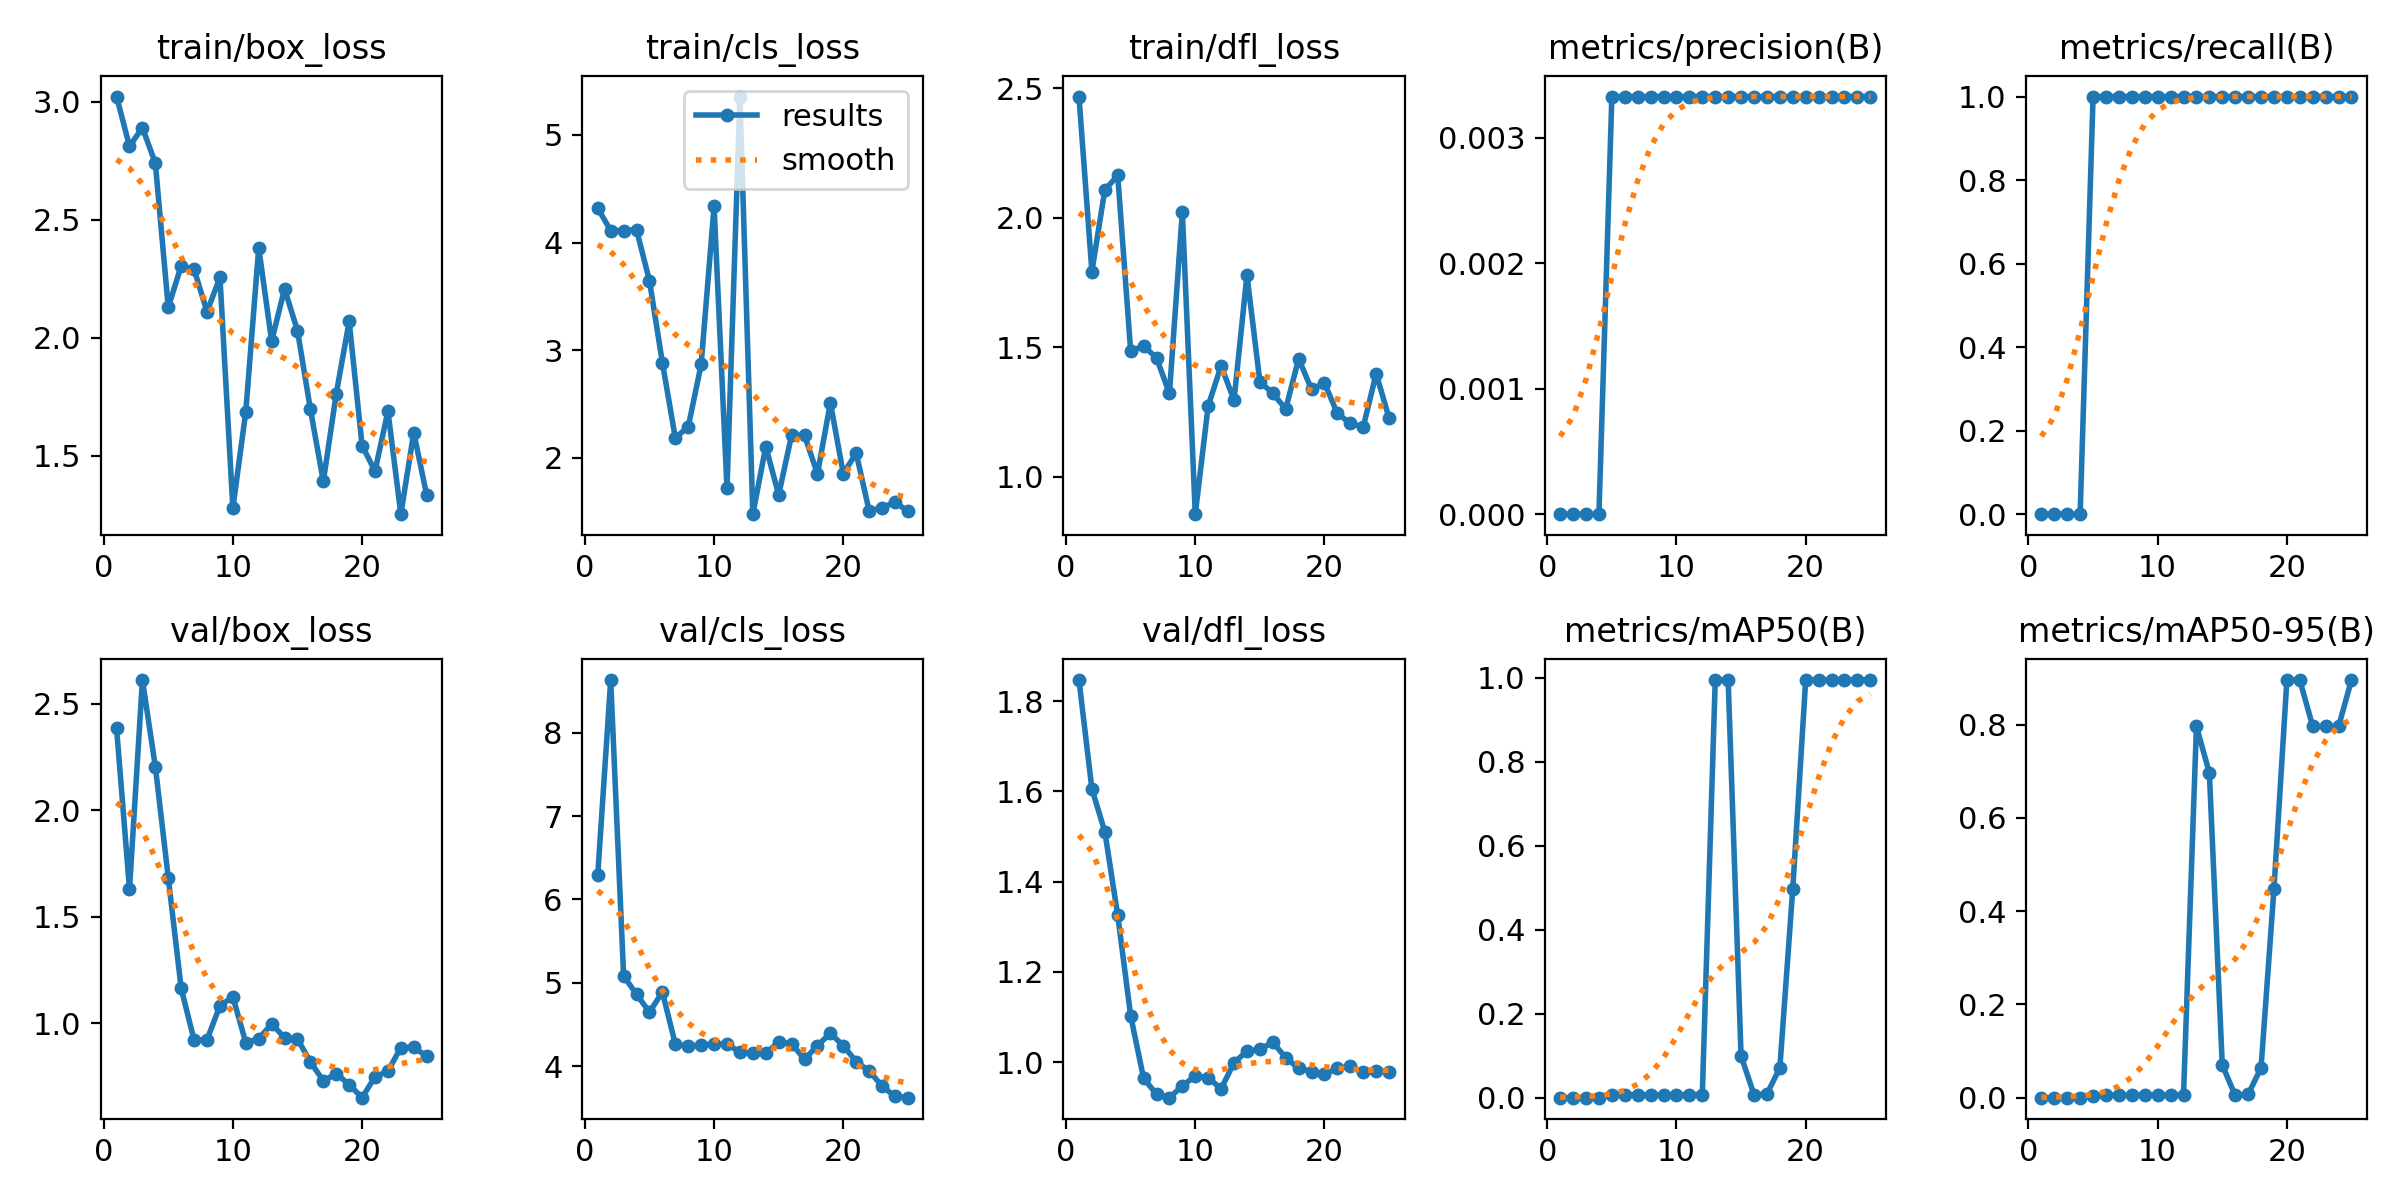

Data behind this chart, as committed beside it:
epoch, train/box_loss, train/cls_loss, train/dfl_loss, metrics/precision(B), metrics/recall(B), metrics/mAP50(B), metrics/mAP50-95(B), val/box_loss, val/cls_loss, val/dfl_loss, lr/pg0, lr/pg1, lr/pg2
1, 3.023, 4.319, 2.467, 0, 0, 0, 0, 2.385, 6.296, 1.847, 4e-05, 4e-05, 4e-05
2, 2.812, 4.111, 1.792, 0, 0, 0, 0, 1.63, 8.631, 1.605, 9.604e-05, 9.604e-05, 9.604e-05
3, 2.891, 4.111, 2.107, 0, 0, 0, 0, 2.611, 5.082, 1.511, 0.0001473, 0.0001473, 0.0001473
4, 2.74, 4.119, 2.163, 0, 0, 0, 0, 2.205, 4.863, 1.325, 0.0001939, 0.0001939, 0.0001939
5, 2.128, 3.645, 1.485, 0.00333, 1, 0.00663, 0.00398, 1.683, 4.648, 1.103, 0.0002357, 0.0002357, 0.0002357
6, 2.305, 2.885, 1.505, 0.00333, 1, 0.00663, 0.00531, 1.163, 4.89, 0.9644, 0.0002727, 0.0002727, 0.0002727
7, 2.289, 2.186, 1.46, 0.00333, 1, 0.00655, 0.00524, 0.9202, 4.266, 0.9288, 0.000305, 0.000305, 0.000305
8, 2.11, 2.288, 1.322, 0.00333, 1, 0.0065, 0.0052, 0.9223, 4.239, 0.9213, 0.0003325, 0.0003325, 0.0003325
9, 2.256, 2.868, 2.023, 0.00333, 1, 0.00721, 0.00577, 1.081, 4.254, 0.9472, 0.0003553, 0.0003553, 0.0003553
10, 1.277, 4.337, 0.8563, 0.00333, 1, 0.00682, 0.00545, 1.124, 4.265, 0.9695, 0.0003733, 0.0003733, 0.0003733
11, 1.686, 1.717, 1.274, 0.00333, 1, 0.00691, 0.00553, 0.908, 4.262, 0.9654, 0.0003866, 0.0003866, 0.0003866
12, 2.382, 5.356, 1.428, 0.00333, 1, 0.00754, 0.00603, 0.927, 4.171, 0.941, 0.0003951, 0.0003951, 0.0003951
13, 1.986, 1.477, 1.296, 0.00333, 1, 0.995, 0.796, 0.996, 4.153, 0.9989, 0.0003989, 0.0003989, 0.0003989
14, 2.207, 2.105, 1.778, 0.00333, 1, 0.995, 0.6965, 0.9326, 4.154, 1.024, 0.0003979, 0.0003979, 0.0003979
15, 2.03, 1.657, 1.367, 0.00333, 1, 0.0995, 0.06965, 0.9256, 4.291, 1.029, 0.0003921, 0.0003921, 0.0003921
16, 1.696, 2.212, 1.322, 0.00333, 1, 0.00721, 0.00505, 0.8183, 4.271, 1.044, 0.0003816, 0.0003816, 0.0003816
17, 1.39, 2.209, 1.262, 0.00333, 1, 0.00873, 0.00698, 0.729, 4.082, 1.01, 0.0003664, 0.0003664, 0.0003664
18, 1.763, 1.851, 1.456, 0.00333, 1, 0.07107, 0.06396, 0.7632, 4.247, 0.9863, 0.0003464, 0.0003464, 0.0003464
19, 2.069, 2.512, 1.338, 0.00333, 1, 0.4975, 0.4477, 0.711, 4.395, 0.9793, 0.0003217, 0.0003217, 0.0003217
20, 1.542, 1.854, 1.362, 0.00333, 1, 0.995, 0.8955, 0.65, 4.246, 0.9732, 0.0002922, 0.0002922, 0.0002922
21, 1.434, 2.043, 1.245, 0.00333, 1, 0.995, 0.8955, 0.7481, 4.056, 0.986, 0.0002579, 0.0002579, 0.0002579
22, 1.689, 1.508, 1.207, 0.00333, 1, 0.995, 0.796, 0.774, 3.943, 0.9908, 0.0002189, 0.0002189, 0.0002189
23, 1.251, 1.536, 1.193, 0.00333, 1, 0.995, 0.796, 0.8856, 3.762, 0.9772, 0.0001752, 0.0001752, 0.0001752
24, 1.597, 1.589, 1.399, 0.00333, 1, 0.995, 0.796, 0.8861, 3.638, 0.9812, 0.0001267, 0.0001267, 0.0001267
25, 1.331, 1.504, 1.226, 0.00333, 1, 0.995, 0.8955, 0.8452, 3.623, 0.9792, 7.3408e-05, 7.3408e-05, 7.3408e-05
